Run: headless pygame with SDL's dummy video driver; simulated clock (each Clock.tick advances the game by its frame time, no real sleeping); random seed 0; keys injected as events and as key.get_pressed() state; no mouse input.
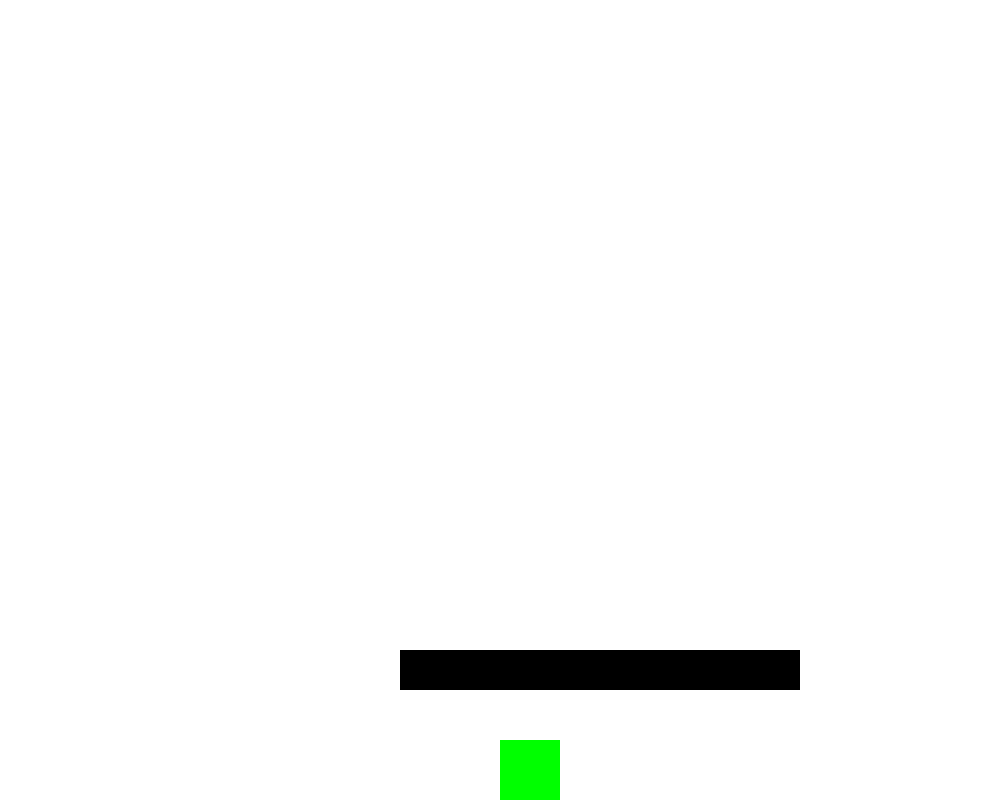
Frame 1 of 4 · flips 1–60 · no input
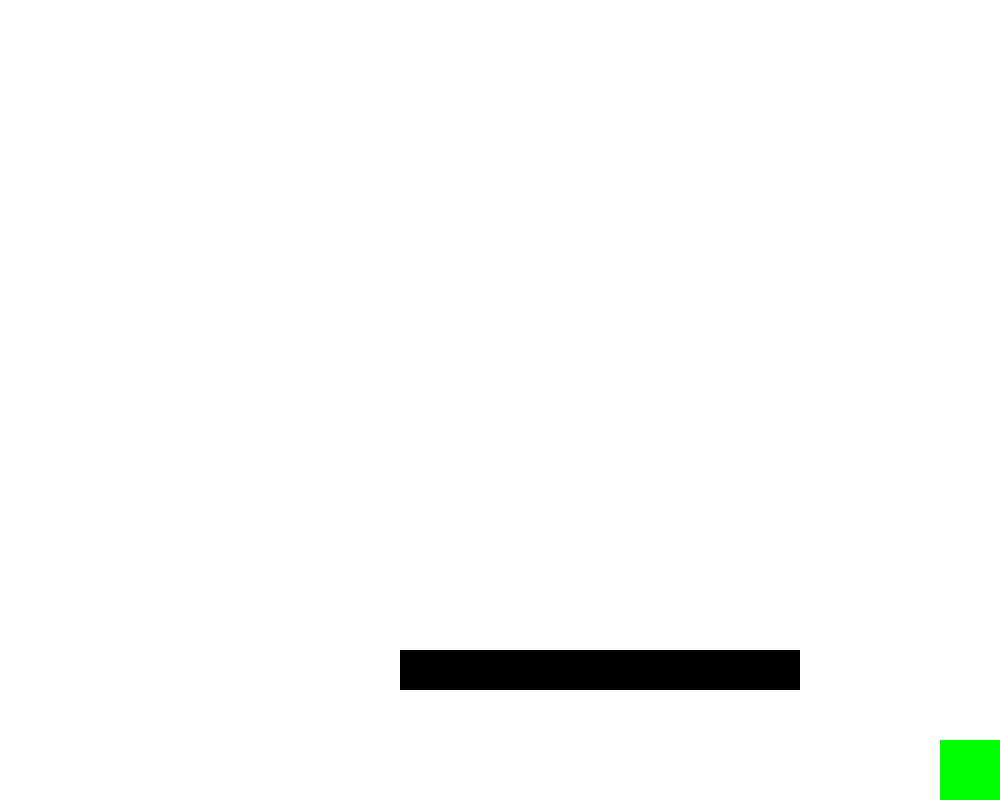
Frame 2 of 4 · flips 61–180 · tapped SPACE, RETURN · held RIGHT (→), D
Frame 3 of 4 · flips 181–300 · held DOWN (↓), S · screen unchanged from frame 2, image omitted
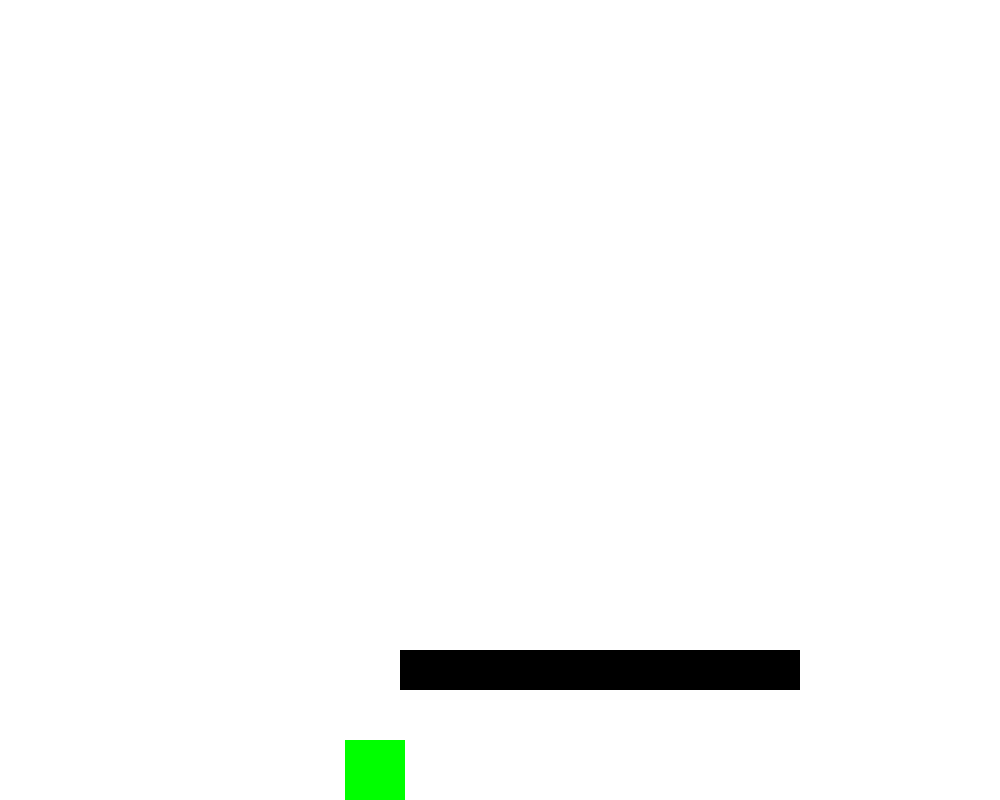
Frame 4 of 4 · flips 301–420 · held LEFT (←), A, UP (↑), W

The pygame program that drew these frames:

import pygame
pygame.init()

win = pygame.display.set_mode((1000, 800))

pygame. display.set_caption('Something')

width = 60
height = 60
vel = 5
x = 500
y = 800 - height

isJump = False
jumpCount = 10

run = True
while run:
    win.fill(('White'))
    pygame.time.delay(20)

    for event in pygame.event.get():
        if event.type == pygame.QUIT:
            run = False

    keys = pygame.key.get_pressed()
     
    player = pygame.draw.rect(win, ('Green'), (x, y, width, height))
    obsticle = pygame.draw.rect(win, ('Black'), (400, 650, 400, 40))

    if keys[pygame.K_LEFT]:
        if x > 0:
            x -= vel
    if keys[pygame.K_RIGHT]:
        if x < 1000 - width:
            x += vel
    if player.colliderect(obsticle):
        y == 600
    if not(isJump):
        if keys[pygame.K_SPACE]:
            isJump = True
    else:
            if jumpCount >= -10:
                neg = 1
                if jumpCount < 0:
                 neg = -1
                y -= (jumpCount ** 2) * 0.5 * neg
                jumpCount -= 1
            else:
                isJump = False
                jumpCount = 10
            

    pygame.display.update()

pygame.quit()
